2-way image classification set "dataset" from GitHub (afifnasir/CNN-Star-Fruit-Disease-Image-Recognition); label vocabulary: healthy fruit, unhealthy fruit.

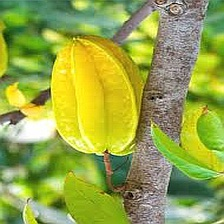
Label: healthy fruit

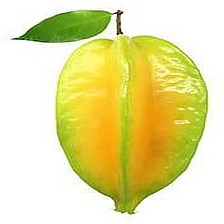
Label: healthy fruit

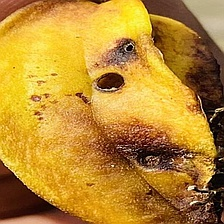
Label: unhealthy fruit

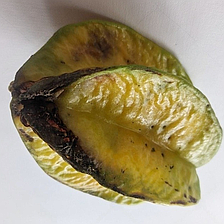
Label: unhealthy fruit

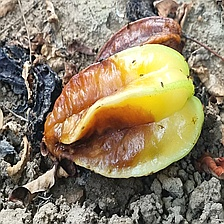
Label: unhealthy fruit

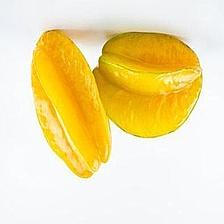
Label: healthy fruit
